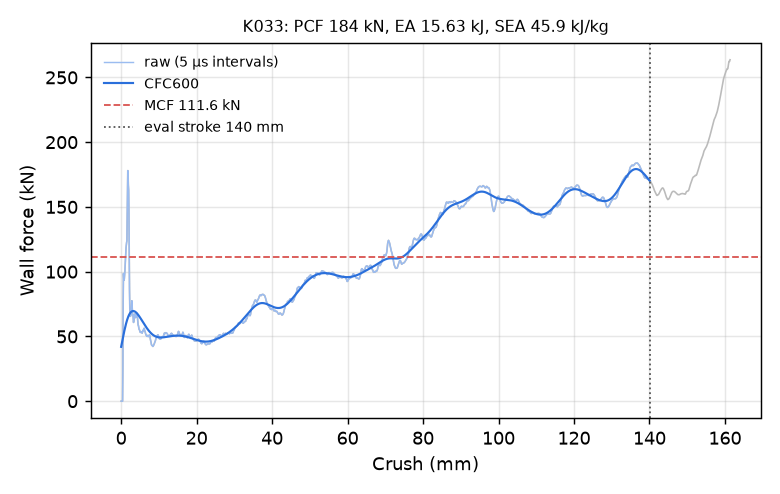

The data file committed next to this chart (first rows):
time_ms, crush_mm, force_kN, force_CFC600_kN
0.000000000000000000e+00, -0.000000000000000000e+00, 0.000000000000000000e+00, 4.196381947920477984e+01
5.025534424930810928e-03, 7.679016888141632080e-02, 0.000000000000000000e+00, 4.311945044632442858e+01
1.005106884986162186e-02, 1.535803377628326416e-01, 0.000000000000000000e+00, 4.427286678529308261e+01
1.507660374045372009e-02, 2.303705066442489624e-01, 0.000000000000000000e+00, 4.542212231613390117e+01
2.010213769972324371e-02, 3.071606755256652832e-01, 0.000000000000000000e+00, 4.656516656839699664e+01
2.512767165899276733e-02, 3.839508295059204102e-01, 0.000000000000000000e+00, 4.769984207622712091e+01
3.015320748090744019e-02, 4.607410132884979248e-01, 2.701354495371496256e+01, 4.882388566549545317e+01
3.517874330282211304e-02, 5.375306606292724609e-01, 7.749265751730698071e+01, 4.993494912491812698e+01
4.020427539944648743e-02, 6.143163442611694336e-01, 9.859139686733283270e+01, 5.103065326006906588e+01
4.502041265368461609e-02, 6.878984570503234863e-01, 9.480395678096390100e+01, 5.210865764955627810e+01
5.004610493779182434e-02, 7.646779417991638184e-01, 9.338336556553888101e+01, 5.316670797177516050e+01
5.507329478859901428e-02, 8.414761424064636230e-01, 9.450413623208136471e+01, 5.420264930862754937e+01
6.010141596198081970e-02, 9.182842373847961426e-01, 9.705990885136954205e+01, 5.521442431286198627e+01
6.512992084026336670e-02, 9.950938224792480469e-01, 1.005507217741565000e+02, 5.620007238505463221e+01
7.015859335660934448e-02, 1.071901321411132812e+00, 1.046397949264839440e+02, 5.715773265902954137e+01
7.518728077411651611e-02, 1.148704528808593750e+00, 1.098109828819388696e+02, 5.808564960568428148e+01
8.000651746988296509e-02, 1.222303867340087891e+00, 1.148490172693285274e+02, 5.898218061077751173e+01
8.503539115190505981e-02, 1.299099922180175781e+00, 1.184952383169250680e+02, 5.984580478525932534e+01
9.006448835134506226e-02, 1.375893950462341309e+00, 1.208010752113048198e+02, 6.067513144010909798e+01
9.509383887052536011e-02, 1.452686309814453125e+00, 1.226196971499730068e+02, 6.146890662877977007e+01
1.001235321164131165e-01, 1.529478430747985840e+00, 1.237706365988997277e+02, 6.222601736164249786e+01
1.051533743739128113e-01, 1.606266975402832031e+00, 1.444165488299657625e+02, 6.294549695638377784e+01
1.101844757795333862e-01, 1.683068871498107910e+00, 1.706739157955353221e+02, 6.362654170795064346e+01
1.150069087743759155e-01, 1.756677746772766113e+00, 1.780437355054342277e+02, 6.426854492780407213e+01
1.200392693281173706e-01, 1.833482980728149414e+00, 1.755245155690652439e+02, 6.487113483408478487e+01
1.250715255737304688e-01, 1.910278558731079102e+00, 1.666532361822063137e+02, 6.543419526402672659e+01
1.301038414239883423e-01, 1.987067341804504395e+00, 1.629812421094686670e+02, 6.595786447013047393e+01
1.351372748613357544e-01, 2.063865900039672852e+00, 1.466237455654463133e+02, 6.644252098715251975e+01
1.401700228452682495e-01, 2.140647411346435547e+00, 1.127096768659714172e+02, 6.688875893186079225e+01
1.452006995677947998e-01, 2.217391729354858398e+00, 8.638624522406398398e+01, 6.729734509275519372e+01
1.500200480222702026e-01, 2.290908575057983398e+00, 7.218889297886634893e+01, 6.766916015090141912e+01
1.550467908382415771e-01, 2.367585897445678711e+00, 6.574623435658472204e+01, 6.800514277072772984e+01
1.600703150033950806e-01, 2.444211244583129883e+00, 6.552339833622006893e+01, 6.830625185783755171e+01
1.650927364826202393e-01, 2.520816802978515625e+00, 6.584801824370049417e+01, 6.857344775447344887e+01
1.701146364212036133e-01, 2.597411394119262695e+00, 6.709178383816708902e+01, 6.880768582186448157e+01
1.751363575458526611e-01, 2.674000024795532227e+00, 6.880797519636409731e+01, 6.900991600179249019e+01
1.801571696996688843e-01, 2.750571966171264648e+00, 7.363840072624850563e+01, 6.918108524271289639e+01
1.851781457662582397e-01, 2.827142953872680664e+00, 7.751799262340553298e+01, 6.932214273463155507e+01
1.901988834142684937e-01, 2.903706789016723633e+00, 7.317035378052433714e+01, 6.943404661052488791e+01
1.950094997882843018e-01, 2.977063417434692383e+00, 6.855369246019375851e+01, 6.951776689744094995e+01
2.000290006399154663e-01, 3.053602218627929688e+00, 6.628649027207494271e+01, 6.957428135433194427e+01
2.050484865903854370e-01, 3.130137681961059570e+00, 6.664895228338171762e+01, 6.960456792417051020e+01
2.100679576396942139e-01, 3.206670045852661133e+00, 6.388324578913697138e+01, 6.960959904404040799e+01
2.150867730379104614e-01, 3.283189296722412109e+00, 6.078797403881582539e+01, 6.959033779333043412e+01
2.201053798198699951e-01, 3.359702587127685547e+00, 6.226694525011325965e+01, 6.954773371201399357e+01
2.251235544681549072e-01, 3.436206817626953125e+00, 6.354284074115636827e+01, 6.948271959395215447e+01
2.301416099071502686e-01, 3.512706041336059570e+00, 6.378564222622173929e+01, 6.939621144973479261e+01
2.351590245962142944e-01, 3.589192867279052734e+00, 6.510270607250882335e+01, 6.928911053808744214e+01
2.401674389839172363e-01, 3.665539503097534180e+00, 6.749156681723147244e+01, 6.916230587965210930e+01
2.451738417148590088e-01, 3.741852283477783203e+00, 6.713026656266394809e+01, 6.901667735627705724e+01
2.501804530620574951e-01, 3.818165302276611328e+00, 6.466355164680373946e+01, 6.885309835447259275e+01
2.551877498626708984e-01, 3.894485950469970703e+00, 6.495172233367244985e+01, 6.867243597876539241e+01
2.601917088031768799e-01, 3.970752477645874023e+00, 6.633692324370377946e+01, 6.847554976952518757e+01
2.651957571506500244e-01, 4.047018051147460938e+00, 6.574992839694535007e+01, 6.826329160555413011e+01
2.702003419399261475e-01, 4.123288154602050781e+00, 6.676057098218426233e+01, 6.803650700021515263e+01
2.752051353454589844e-01, 4.199558734893798828e+00, 6.776547474701190765e+01, 6.779603668328891786e+01
2.800019681453704834e-01, 4.272656917572021484e+00, 6.633912858647759947e+01, 6.754271826709667437e+01
2.850078046321868896e-01, 4.348937511444091797e+00, 6.346838816593028554e+01, 6.727738694581603340e+01
2.900134623050689697e-01, 4.425212383270263672e+00, 6.001993811885733265e+01, 6.700087337342750970e+01
2.950188517570495605e-01, 4.501480579376220703e+00, 5.874638838999392476e+01, 6.671399884127615110e+01
... 2,198 more rows
